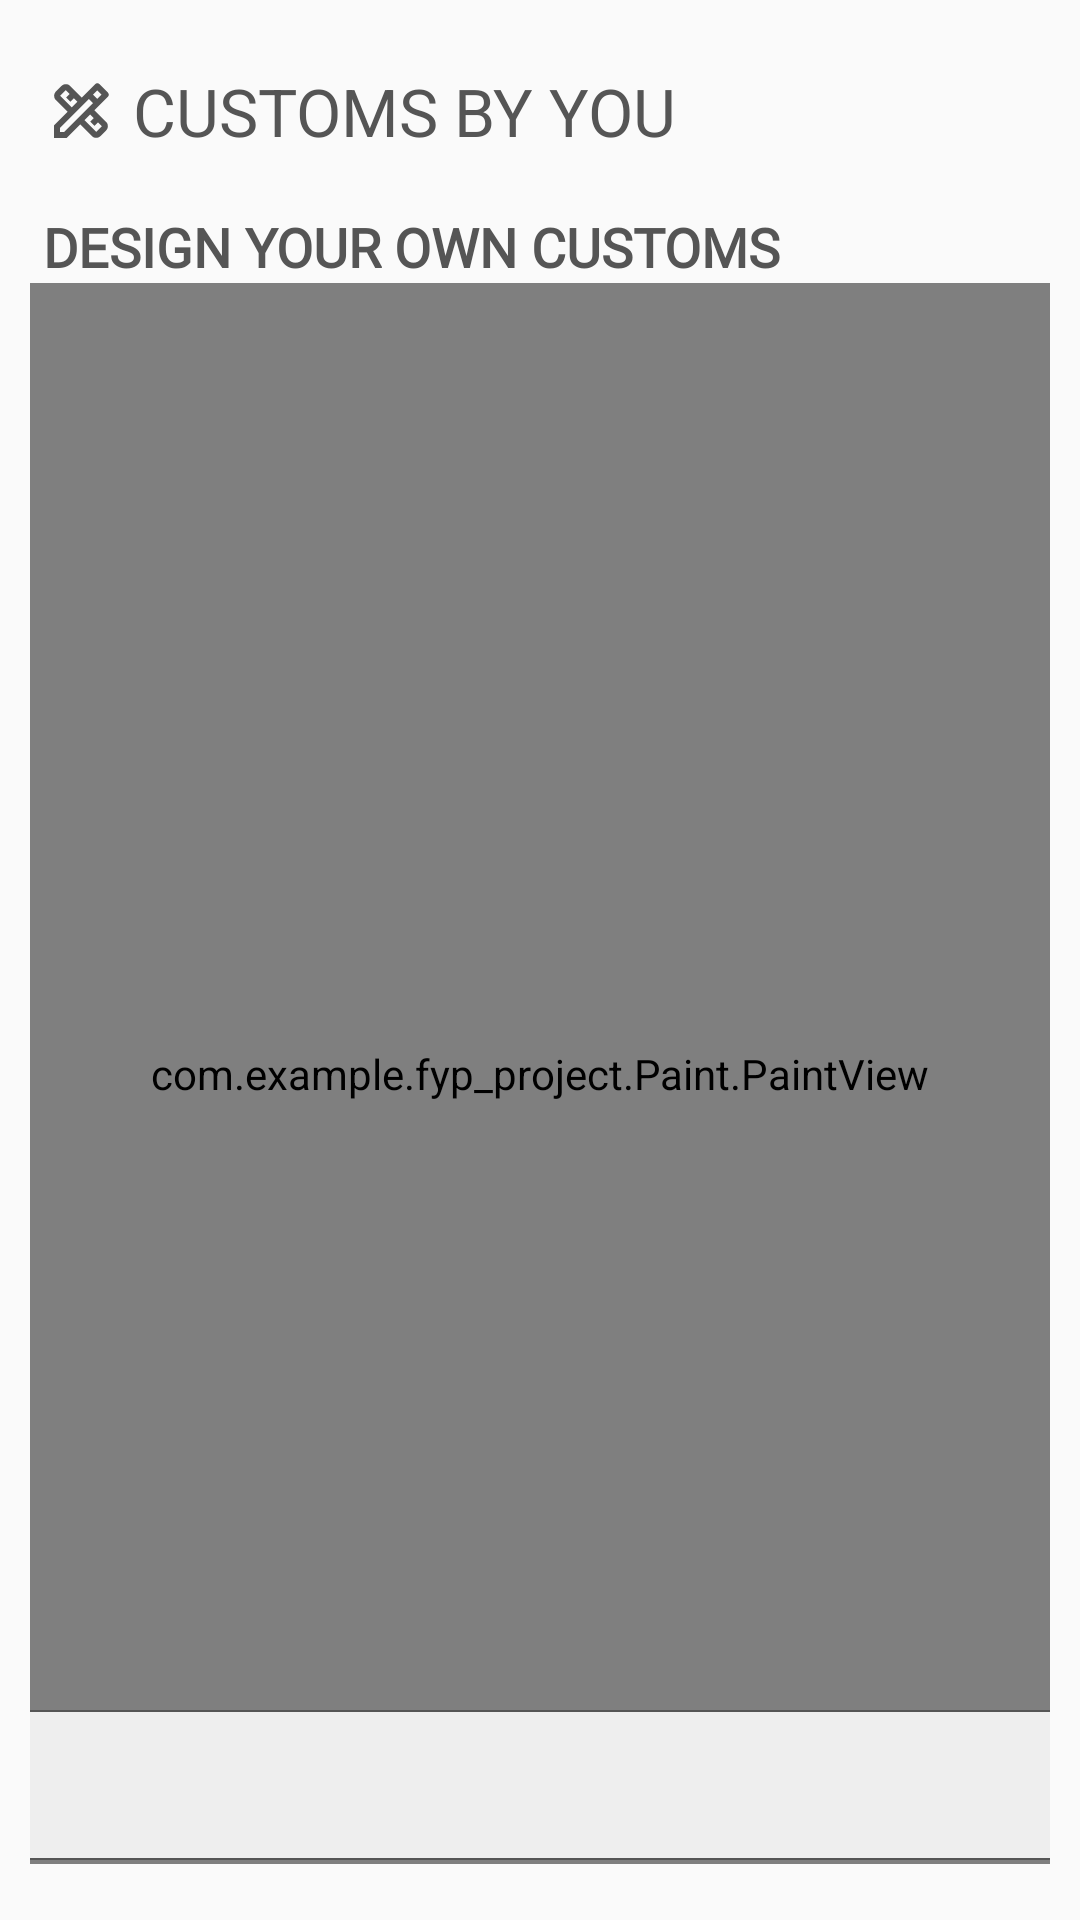

This screen was rendered from an Android layout file. Write that file and the resources it references.
<!-- AndroidManifest.xml: application theme AppTheme -->
<!-- res/layout/activity_design.xml -->
<?xml version="1.0" encoding="utf-8"?>
<RelativeLayout
    xmlns:android="http://schemas.android.com/apk/res/android"
    xmlns:app="http://schemas.android.com/apk/res-auto"
    xmlns:tools="http://schemas.android.com/tools"
    android:layout_width="match_parent"
    android:layout_height="match_parent"
    android:padding="10dp"
    tools:context=".Paint.DesignActivity">

    <LinearLayout
        android:id="@+id/title_bar"
        android:layout_width="match_parent"
        android:layout_height="50dp"
        android:orientation="horizontal">

        <TextView
            android:layout_width="wrap_content"
            android:layout_height="wrap_content"
            android:layout_gravity="center"
            android:layout_marginTop="2dp"
            android:layout_marginLeft="5dp"
            android:text=" Customs By You"
            android:textColor="@color/colorPrimary"
            android:textSize="22dp"
            android:textAllCaps="true"
            android:drawableLeft="@drawable/design_icon"/>

    </LinearLayout>

    <TextView
        android:id="@+id/slogan_text"
        android:layout_width="wrap_content"
        android:layout_height="wrap_content"
        android:layout_below="@id/title_bar"
        android:layout_marginTop="10dp"
        android:text=" Design Your Own Customs"
        android:textColor="@color/colorPrimary"
        android:textSize="18dp"
        android:textStyle="bold"
        android:textAllCaps="true"
        android:fontFamily="@font/rock_salt"/>

    <androidx.constraintlayout.widget.ConstraintLayout
        android:id="@+id/constraint_paint"
        android:layout_width="386dp"
        android:layout_height="527dp"
        android:layout_below="@id/slogan_text">

        <RelativeLayout xmlns:android="http://schemas.android.com/apk/res/android"
            xmlns:tools="http://schemas.android.com/tools"
            android:id="@+id/activity_main"
            android:layout_width="match_parent"
            android:layout_height="match_parent"

            tools:context="com.ssaurel.mypaint.MainActivity">

            <com.example.fyp_project.Paint.PaintView
                android:id="@+id/paint_view"
                android:layout_width="match_parent"
                android:layout_height="match_parent" />

        </RelativeLayout>

        <androidx.constraintlayout.widget.ConstraintLayout
            android:layout_width="380dp"
            android:layout_height="50dp"
            android:background="@drawable/button_background"
            app:layout_constraintBottom_toBottomOf="parent"
            app:layout_constraintEnd_toEndOf="parent"
            app:layout_constraintStart_toStartOf="parent"
            app:layout_constraintTop_toTopOf="parent"
            app:layout_constraintVertical_bias="0.997"
            app:layout_editor_absoluteX="1dp"
            app:layout_editor_absoluteY="405dp">


        </androidx.constraintlayout.widget.ConstraintLayout>

    </androidx.constraintlayout.widget.ConstraintLayout>

</RelativeLayout>
<!-- resources referenced by this layout -->
<resources>
  <color name="colorPrimary">#555555</color>
  <!-- drawable button_background (drawable) -->
  <?xml version="1.0" encoding="utf-8"?>
  <shape xmlns:android="http://schemas.android.com/apk/res/android"
      android:layout_width="wrap_content"
      android:layout_height="wrap_content"
      android:shape="rectangle">
  
      <corners android:radius="7dp" />
      <solid android:color="#eee"/>
      <stroke android:width="0.5dp"
          android:color="@color/colorPrimary" />
  </shape>
  <!-- drawable design_icon (drawable) -->
  <vector android:height="24dp" android:tint="#555555"
      android:viewportHeight="24" android:viewportWidth="24"
      android:width="24dp" xmlns:android="http://schemas.android.com/apk/res/android">
      <path android:fillColor="@android:color/white" android:pathData="M20.97,7.27c0.39,-0.39 0.39,-1.02 0,-1.41l-2.83,-2.83c-0.39,-0.39 -1.02,-0.39 -1.41,0l-4.49,4.49L8.35,3.63c-0.78,-0.78 -2.05,-0.78 -2.83,0l-1.9,1.9c-0.78,0.78 -0.78,2.05 0,2.83l3.89,3.89L3,16.76V21h4.24l4.52,-4.52l3.89,3.89c0.95,0.95 2.23,0.6 2.83,0l1.9,-1.9c0.78,-0.78 0.78,-2.05 0,-2.83l-3.89,-3.89L20.97,7.27zM5.04,6.94l1.89,-1.9c0,0 0,0 0,0l1.27,1.27L7.02,7.5l1.41,1.41l1.19,-1.19l1.2,1.2l-1.9,1.9L5.04,6.94zM16.27,14.38l-1.19,1.19l1.41,1.41l1.19,-1.19l1.27,1.27l-1.9,1.9l-3.89,-3.89l1.9,-1.9L16.27,14.38zM6.41,19H5v-1.41l9.61,-9.61l1.3,1.3l0.11,0.11L6.41,19zM16.02,6.56l1.41,-1.41l1.41,1.41l-1.41,1.41L16.02,6.56z"/>
  </vector>
  <style name="AppTheme" parent="Theme.AppCompat.Light.NoActionBar">
      
          <item name="colorPrimary">@color/colorPrimary</item>
          <item name="colorPrimaryDark">@color/colorPrimaryDark</item>
          <item name="colorAccent">@color/colorAccent</item>
      </style>
  <color name="colorPrimaryDark">#000000</color>
  <color name="colorAccent">#D5D5D5</color>
</resources>
